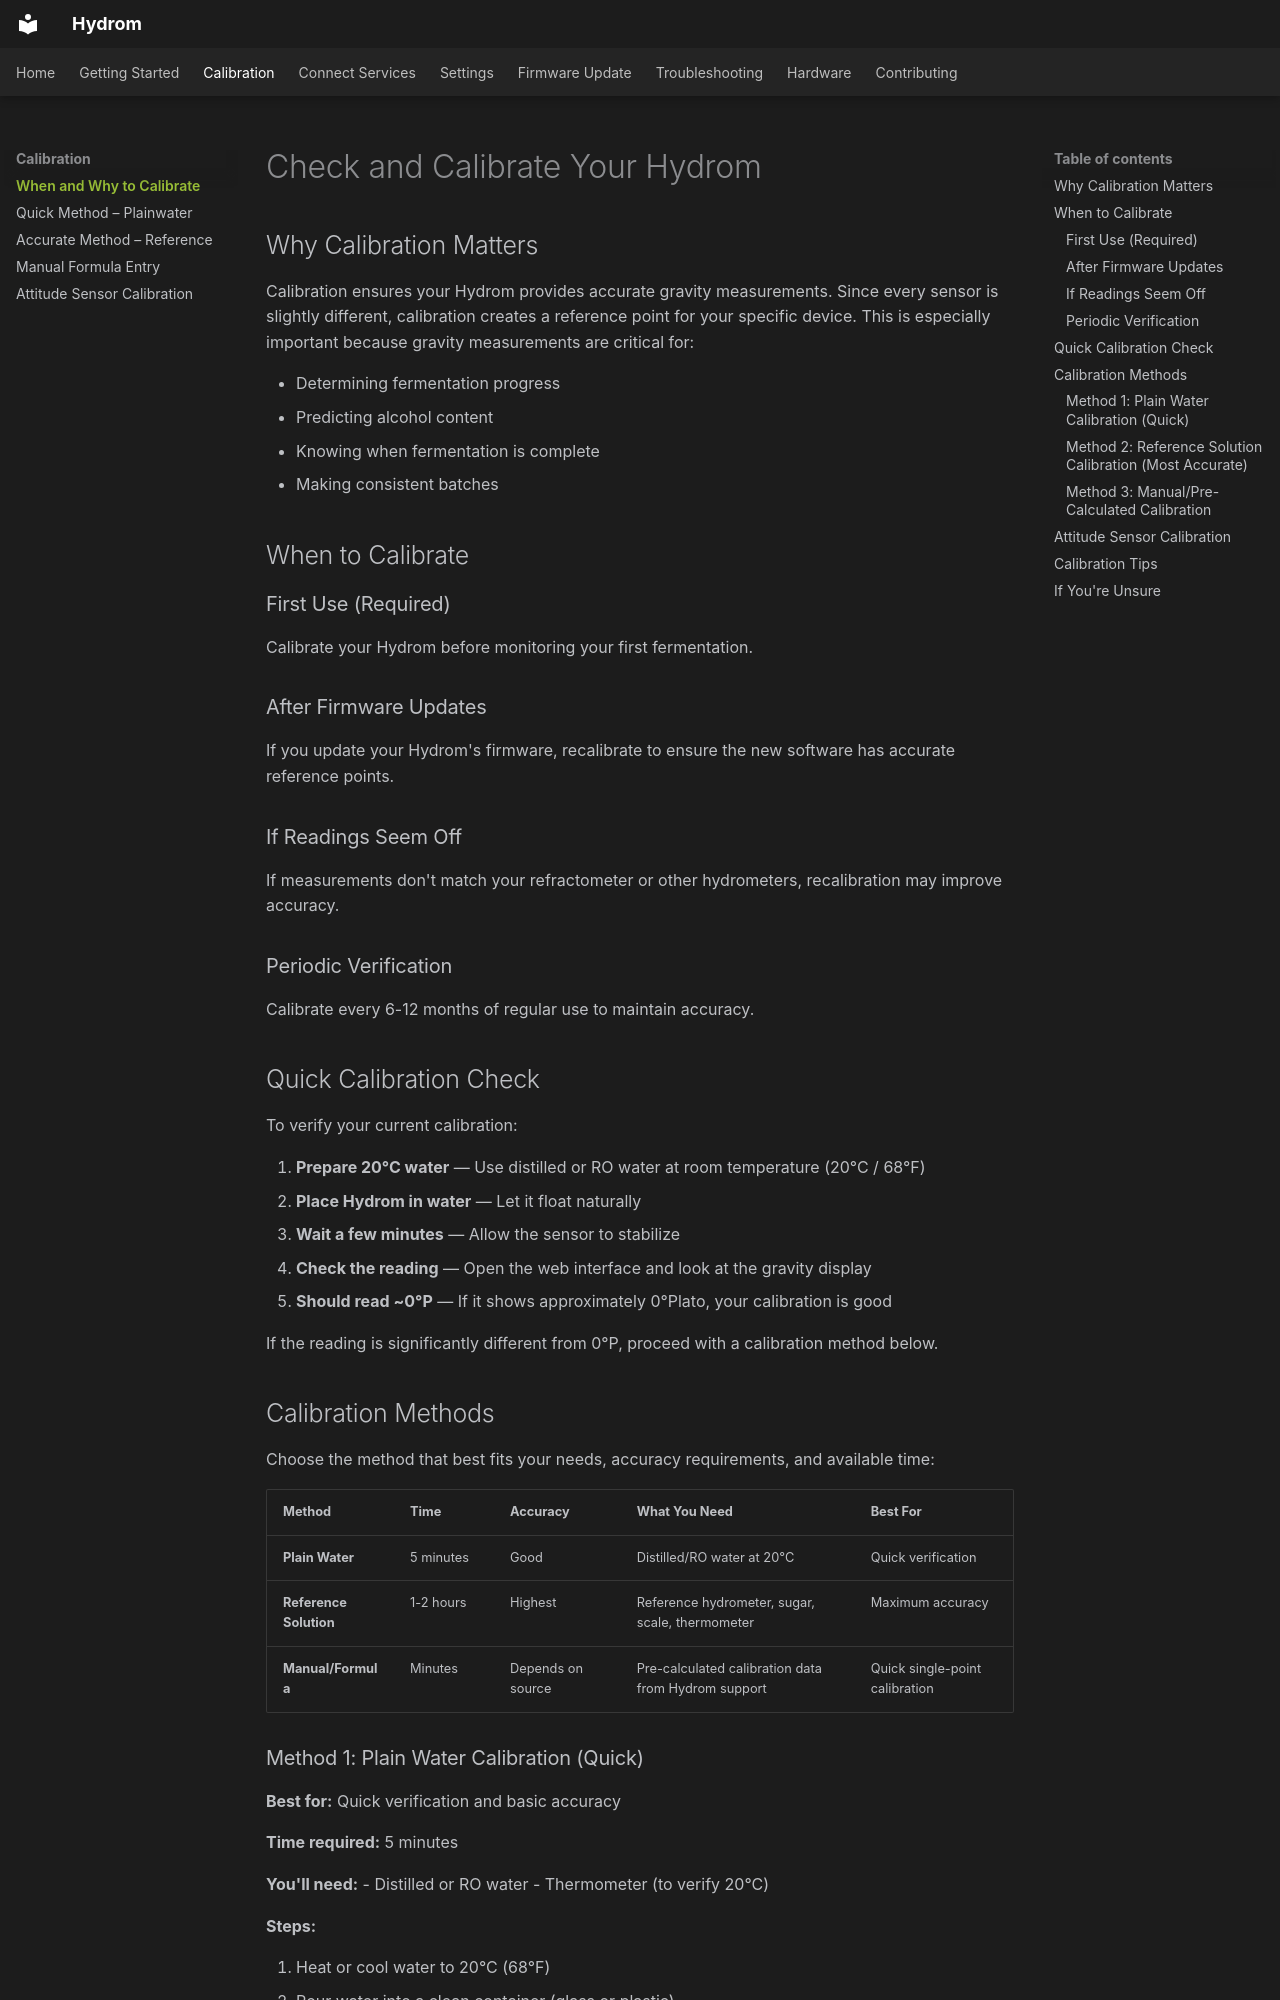

repository: TjGer22/Hydrom · page: calibration/check-calibration/index.html · generator: mkdocs

---
description: >
  How to verify whether your Hydrom is correctly calibrated and when re-calibration is needed.
---

# Check and Calibrate Your Hydrom

## Why Calibration Matters

Calibration ensures your Hydrom provides accurate gravity measurements. Since every sensor is slightly different, calibration creates a reference point for your specific device. This is especially important because gravity measurements are critical for:

- Determining fermentation progress
- Predicting alcohol content
- Knowing when fermentation is complete
- Making consistent batches

## When to Calibrate

### First Use (Required)
Calibrate your Hydrom before monitoring your first fermentation.

### After Firmware Updates
If you update your Hydrom's firmware, recalibrate to ensure the new software has accurate reference points.

### If Readings Seem Off
If measurements don't match your refractometer or other hydrometers, recalibration may improve accuracy.

### Periodic Verification
Calibrate every 6-12 months of regular use to maintain accuracy.

## Quick Calibration Check

To verify your current calibration:

1. **Prepare 20°C water** — Use distilled or RO water at room temperature (20°C / 68°F)
2. **Place Hydrom in water** — Let it float naturally
3. **Wait a few minutes** — Allow the sensor to stabilize
4. **Check the reading** — Open the web interface and look at the gravity display
5. **Should read ~0°P** — If it shows approximately 0°Plato, your calibration is good

If the reading is significantly different from 0°P, proceed with a calibration method below.

## Calibration Methods

Choose the method that best fits your needs, accuracy requirements, and available time:

| Method | Time | Accuracy | What You Need | Best For |
|--------|------|----------|---------------|----------|
| **Plain Water** | 5 minutes | Good | Distilled/RO water at 20°C | Quick verification |
| **Reference Solution** | 1-2 hours | Highest | Reference hydrometer, sugar, scale, thermometer | Maximum accuracy |
| **Manual/Formula** | Minutes | Depends on source | Pre-calculated calibration data from Hydrom support | Quick single-point calibration |
